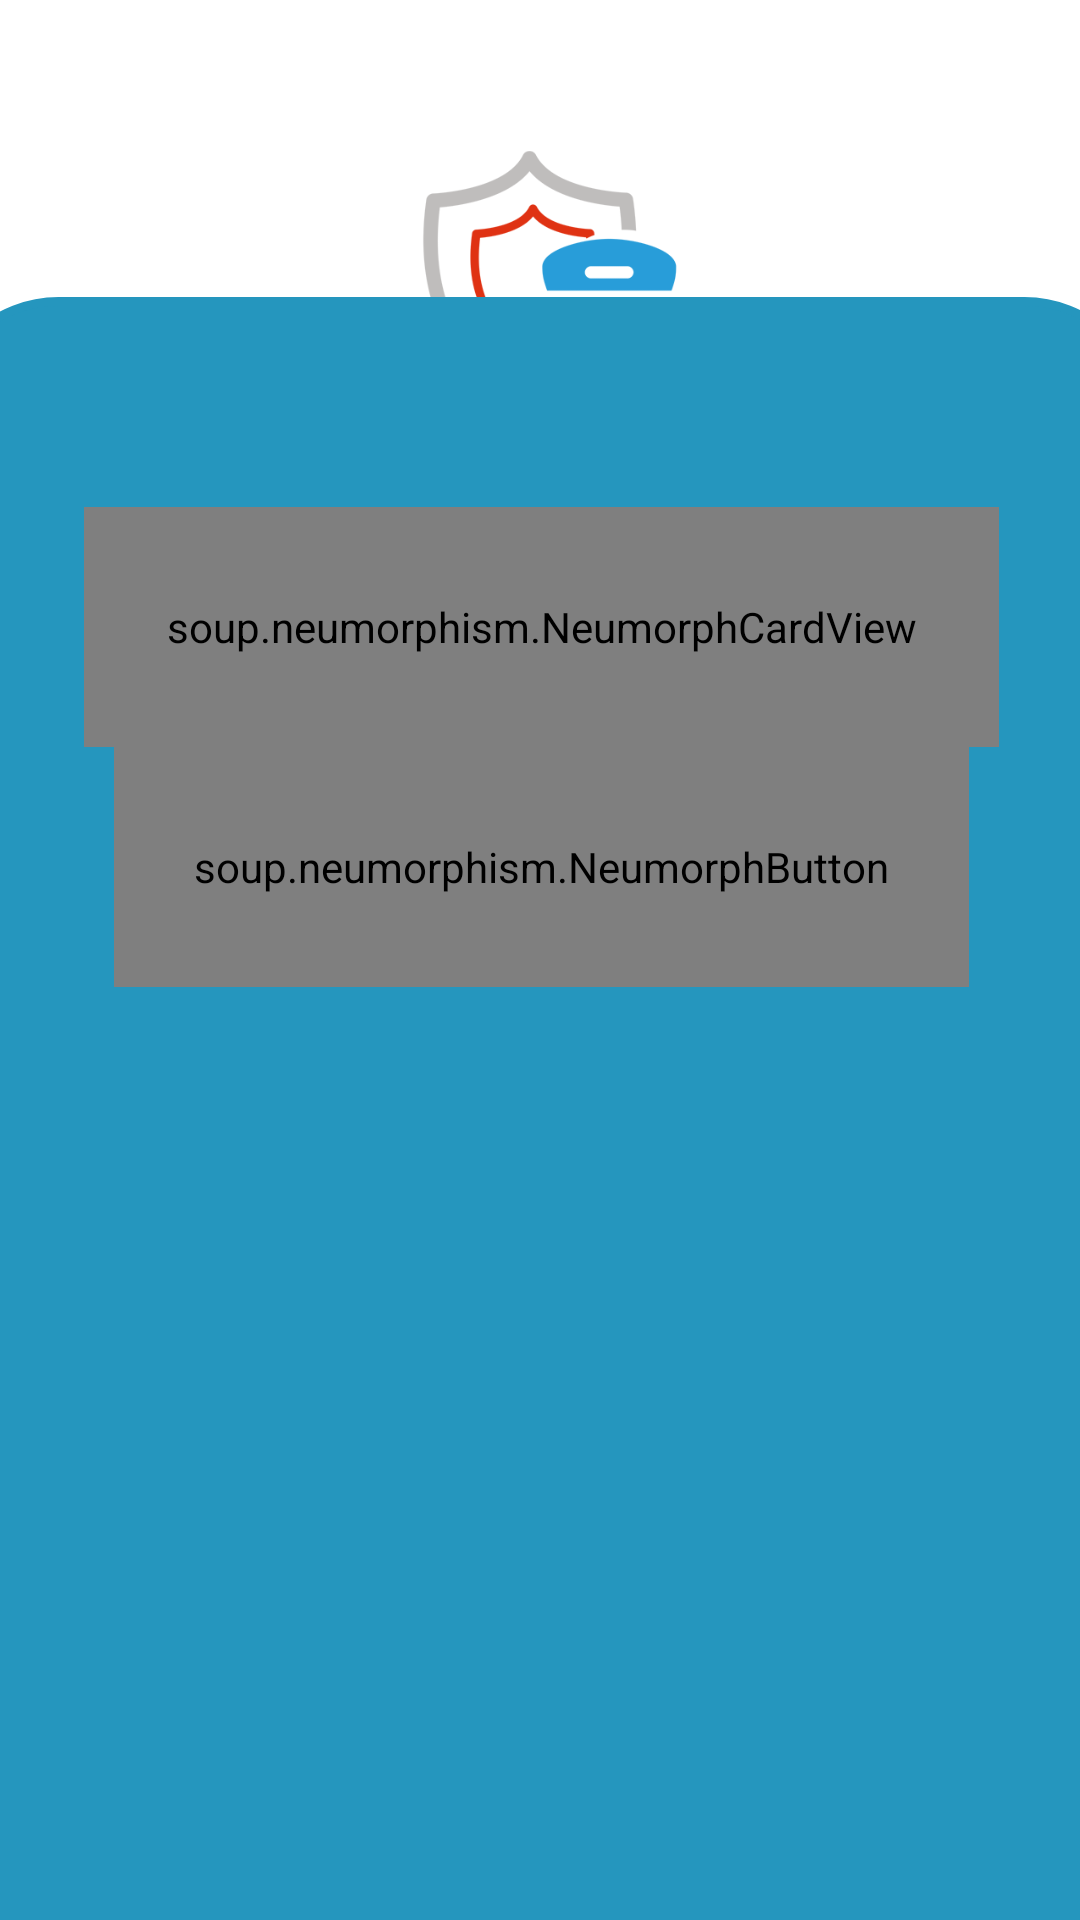

Produce the Android XML layout that renders to this screen, including the resource entries it uses.
<!-- AndroidManifest.xml: application theme Theme.SafeValetCaptain -->
<!-- res/layout/activity_login.xml -->
<androidx.constraintlayout.widget.ConstraintLayout
    xmlns:android="http://schemas.android.com/apk/res/android"
    xmlns:app="http://schemas.android.com/apk/res-auto"
    xmlns:tools="http://schemas.android.com/tools"
    android:layout_width="match_parent"
    android:layout_height="match_parent">


    <ImageView
        android:id="@+id/imageView"
        android:layout_width="120dp"
        android:layout_height="120dp"
        android:layout_alignParentTop="true"
        android:layout_alignParentEnd="true"
        android:layout_marginTop="48dp"
        android:src="@drawable/logo2"
        app:layout_constraintHorizontal_bias="0.498"
        app:layout_constraintLeft_toLeftOf="parent"
        app:layout_constraintRight_toRightOf="parent"
        app:layout_constraintTop_toTopOf="parent" />

    <LinearLayout
        android:id="@+id/linr1"
        android:layout_width="405dp"
        android:layout_height="541dp"
        android:background="@drawable/custom_shape"
        android:backgroundTint="@color/blue"
        android:orientation="vertical"
        app:layout_constraintBottom_toBottomOf="parent"
        app:layout_constraintEnd_toEndOf="parent"
        app:layout_constraintStart_toStartOf="parent"
        app:layout_constraintTop_toBottomOf="@+id/imageView"
        app:layout_constraintVertical_bias="1.0"
        tools:ignore="UselessParent">


        
        
        
        
        
        
        
        
        
        
        
        

        
        
        
        

        
        
        
        
        
        
        
        


        
        
        
        
        
        
        
        
        
        
        
        
        
        
        
        
        

        


        <soup.neumorphism.NeumorphCardView
            style="@style/Widget.Neumorph.CardView"
            android:layout_width="match_parent"
            android:layout_height="80dp"
            android:layout_marginStart="50dp"
            android:layout_marginTop="70dp"
            android:layout_marginEnd="50dp"
            app:neumorph_backgroundColor="@color/gray"
            app:neumorph_shadowColorDark="@color/border"
            app:neumorph_shadowColorLight="@color/border"
            app:neumorph_shadowElevation="6dp"
            app:neumorph_shapeType="pressed">

            <LinearLayout
                android:layout_width="match_parent"
                android:layout_height="wrap_content"
                android:layout_marginTop="7dp"
                android:orientation="horizontal">

                <com.hbb20.CountryCodePicker
                    android:id="@+id/country_code_spinner"
                    android:layout_width="wrap_content"
                    android:layout_height="wrap_content"
                    android:layout_gravity="center"
                    app:ccp_autoDetectCountry="false"
                    app:ccp_autoDetectLanguage="true"
                    app:ccp_clickable="false"
                    app:ccp_defaultNameCode="JO"
                    app:ccp_showArrow="false"
                    app:ccp_showNameCode="false"
                    app:ccp_showPhoneCode="false" />

                <TextView
                    android:layout_width="wrap_content"
                    android:layout_height="wrap_content"
                    android:layout_gravity="center"
                    android:text="@string/_962"
                    android:textColor="@color/black"
                    android:textSize="16sp" />


                <EditText
                    android:id="@+id/driverPhone"
                    android:layout_width="match_parent"
                    android:layout_height="wrap_content"
                    android:background="@android:color/transparent"
                    android:gravity="start"
                    android:hint="@string/mobile_number"
                    android:inputType="number"
                    android:padding="12dp"
                    android:textColor="@color/black"
                    android:textColorHint="@color/shadow_color_text"
                    android:textSize="14sp"
                    app:neumorph_shadowColorDark="@color/border"
                    app:neumorph_shadowColorLight="@color/border"
                    app:neumorph_shadowElevation="6dp" />

            </LinearLayout>

        </soup.neumorphism.NeumorphCardView>


        <soup.neumorphism.NeumorphButton
            android:id="@+id/signInBtn"
            style="@style/Widget.Neumorph.Button"
            android:layout_width="match_parent"
            android:layout_height="80dp"
            android:layout_marginStart="60dp"
            android:layout_marginEnd="60dp"
            android:background="@drawable/rounded_btn"
            android:elevation="0dp"
            android:text="@string/login"
            android:textColor="@color/signupBtnTxt"
            app:neumorph_backgroundColor="@color/gray"
            app:neumorph_shadowColorDark="@color/border"
            app:neumorph_shadowColorLight="@color/border"
            app:neumorph_shapeType="pressed"
            app:neumorph_strokeColor="@color/blue" />


    </LinearLayout>

    <ProgressBar
        android:id="@+id/progressBar_login"
        style="?android:attr/progressBarStyle"
        android:layout_width="wrap_content"
        android:layout_height="wrap_content"
        android:visibility="gone"
        app:layout_constraintLeft_toLeftOf="parent"
        app:layout_constraintRight_toRightOf="parent"
        app:layout_constraintTop_toTopOf="parent"
        app:layout_constraintBottom_toBottomOf="parent"
        />


</androidx.constraintlayout.widget.ConstraintLayout>
<!-- resources referenced by this layout -->
<resources>
  <color name="black">#FF000000</color>
  <color name="blue">#2596be</color>
  <color name="border">#fefffc</color>
  <color name="gray">#fefffc</color>
  <color name="shadow_color_text">#525C5D5F</color>
  <color name="signupBtnTxt">#259edc</color>
  <!-- drawable custom_shape (drawable) -->
  <?xml version="1.0" encoding="utf-8"?>
  <layer-list xmlns:android="http://schemas.android.com/apk/res/android">
      <item>
          <shape
              android:shape = "rectangle">
              <stroke
                  android:width="3dp"
                  android:color="@color/blue"
                  />
  
              <corners
                  android:topLeftRadius="40dp"
                  android:topRightRadius="40dp"
                  />
          </shape>
      </item>
  </layer-list>
  <!-- drawable logo2: png bitmap (drawable-v24, 34083 bytes) -->
  <!-- drawable rounded_btn (drawable) -->
  <?xml version="1.0" encoding="utf-8"?>
  <layer-list xmlns:android="http://schemas.android.com/apk/res/android">
      <item>
          <shape
              android:shape = "rectangle">
  
              <gradient android:startColor="#A7A5A5"
                  android:endColor="#A7A5A5"
                  android:angle="270" />
  
              <stroke
                  android:width="10dp"
                  android:color="@color/white"
                  />
  
              <corners
                  android:radius="70dp" />
          </shape>
      </item>
  </layer-list>
  <!-- drawable user (drawable) -->
  <vector xmlns:android="http://schemas.android.com/apk/res/android"
      android:width="55dp"
      android:height="65dp"
      android:viewportWidth="55"
      android:viewportHeight="65">
    <path
        android:pathData="M0,0h55v65h-55z" />
  </vector>
  <string name="_962">962</string>
  <string name="login">Login</string>
  <string name="mobile_number">Mobile Number</string>
  <string name="username">Username</string>
  <style name="Theme.SafeValetCaptain" parent="Theme.MaterialComponents.DayNight.NoActionBar">
          
          <item name="colorPrimary">@color/blue</item>
          <item name="colorPrimaryVariant">@color/blue</item>
          <item name="colorOnPrimary">@color/white</item>
          
          <item name="colorSecondary">@color/teal_200</item>
          <item name="colorSecondaryVariant">@color/teal_700</item>
          <item name="colorOnSecondary">@color/black</item>
          
          <item name="android:statusBarColor">?attr/colorPrimaryVariant</item>
          
      </style>
  <color name="white">#FFFFFFFF</color>
  <color name="teal_200">#FF03DAC5</color>
  <color name="teal_700">#FF018786</color>
</resources>
